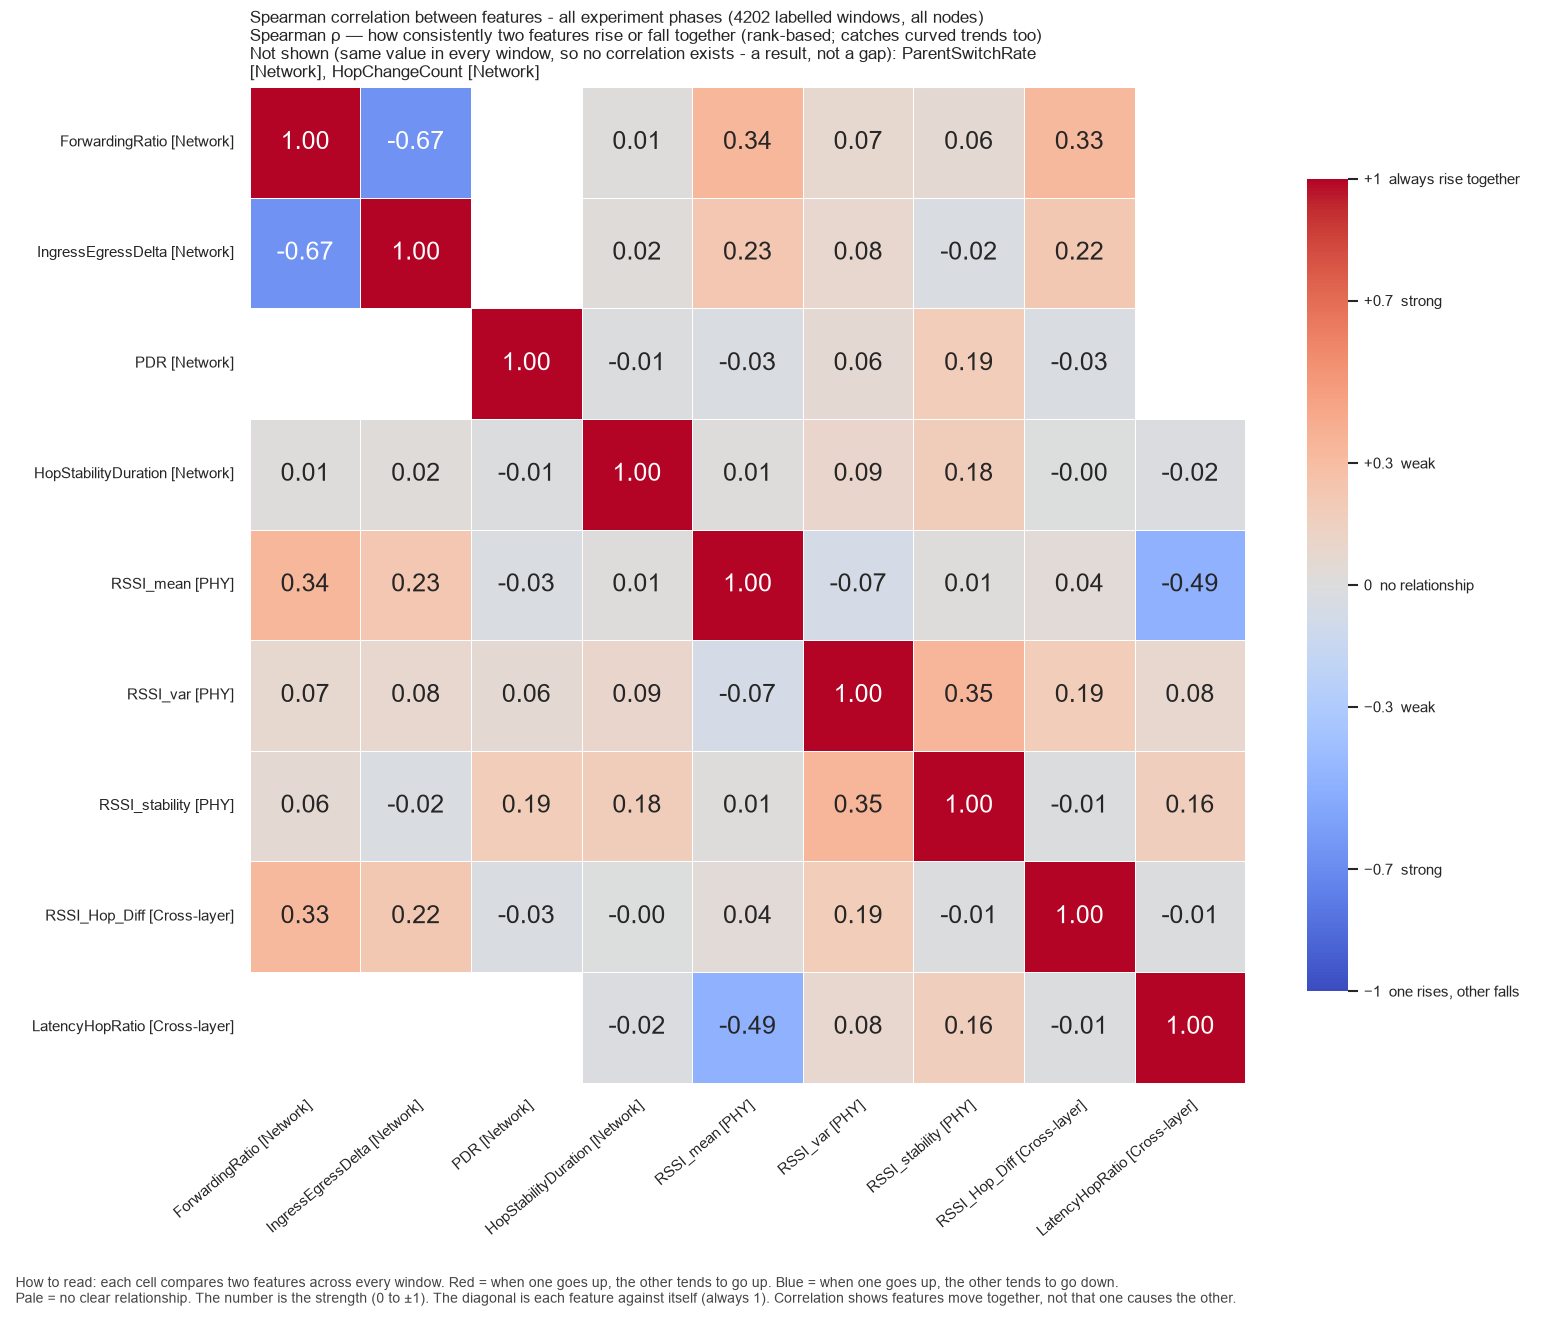

Data behind this chart, as committed beside it:
, ForwardingRatio, IngressEgressDelta, PDR, HopStabilityDuration, RSSI_mean, RSSI_var, RSSI_stability, RSSI_Hop_Diff, LatencyHopRatio
ForwardingRatio, 1.0, -0.6651, , 0.01051, 0.3395, 0.07153, 0.05506, 0.3273, 
IngressEgressDelta, -0.6651, 1.0, , 0.02258, 0.2325, 0.08275, -0.02489, 0.2196, 
PDR, , , 1.0, -0.009604, -0.03098, 0.06075, 0.1853, -0.02607, 
HopStabilityDuration, 0.01051, 0.02258, -0.009604, 1.0, 0.008283, 0.09413, 0.177, -0.003199, -0.01705
RSSI_mean, 0.3395, 0.2325, -0.03098, 0.008283, 1.0, -0.06643, 0.01032, 0.03587, -0.4872
RSSI_var, 0.07153, 0.08275, 0.06075, 0.09413, -0.06643, 1.0, 0.3464, 0.1862, 0.08102
RSSI_stability, 0.05506, -0.02489, 0.1853, 0.177, 0.01032, 0.3464, 1.0, -0.01222, 0.1649
RSSI_Hop_Diff, 0.3273, 0.2196, -0.02607, -0.003199, 0.03587, 0.1862, -0.01222, 1.0, -0.009528
LatencyHopRatio, , , , -0.01705, -0.4872, 0.08102, 0.1649, -0.009528, 1.0
